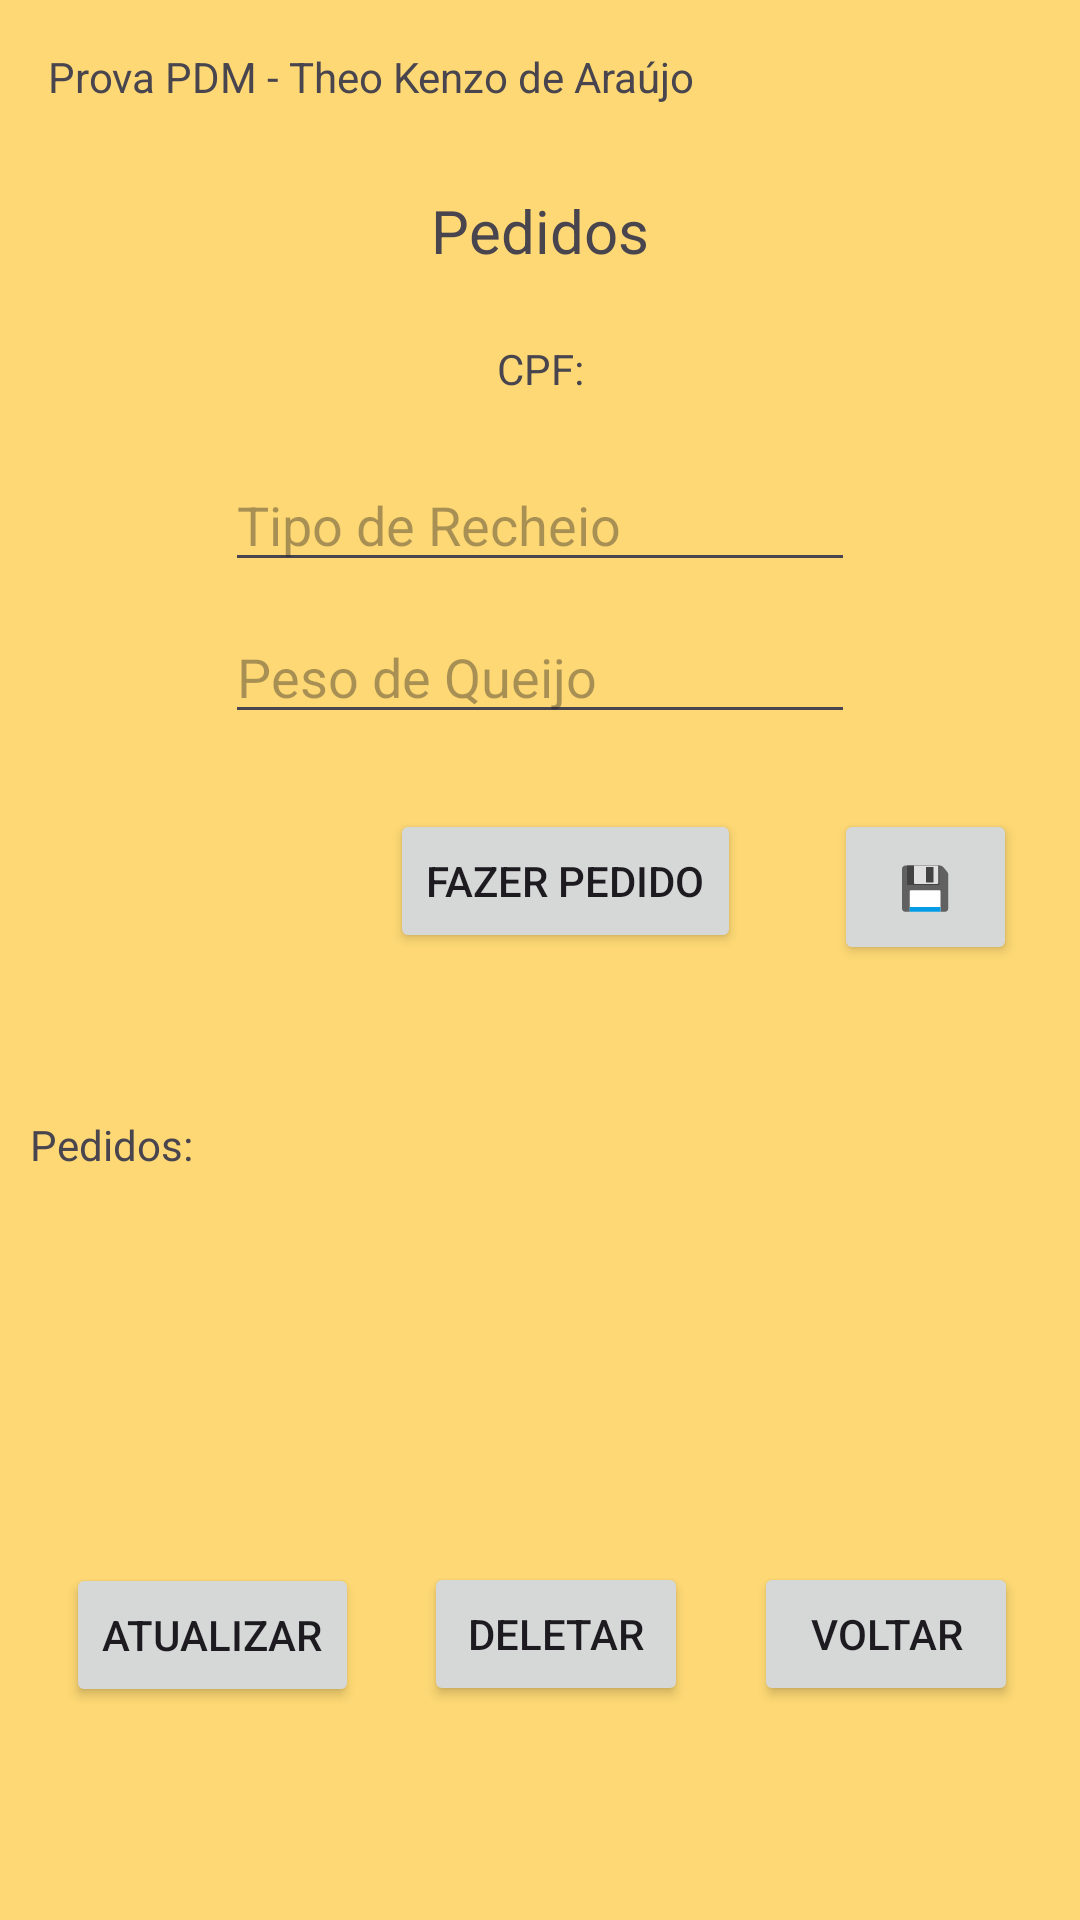

Reconstruct the res/layout file that produces this screen, plus the resources it refers to.
<!-- AndroidManifest.xml: application theme Theme.Aplicativo_Prova_PDM -->
<!-- res/layout/activity_main4.xml -->
<?xml version="1.0" encoding="utf-8"?>
<androidx.constraintlayout.widget.ConstraintLayout xmlns:android="http://schemas.android.com/apk/res/android"
    xmlns:app="http://schemas.android.com/apk/res-auto"
    xmlns:tools="http://schemas.android.com/tools"
    android:id="@+id/main"
    android:layout_width="match_parent"
    android:layout_height="match_parent"
    android:background="#FDD874"
    tools:context=".view.MainActivity4">

    <TextView
        android:id="@+id/textView3"
        android:layout_width="wrap_content"
        android:layout_height="wrap_content"
        android:layout_marginStart="16dp"
        android:layout_marginTop="16dp"
        android:layout_marginBottom="337dp"
        android:text="Prova PDM - Theo Kenzo de Araújo"
        app:layout_constraintBottom_toTopOf="@+id/textView5"
        app:layout_constraintStart_toStartOf="parent"
        app:layout_constraintTop_toTopOf="parent" />

    <ListView
        android:id="@+id/LV_Pedidos_Tela04"
        android:layout_width="0dp"
        android:layout_height="0dp"
        android:layout_marginStart="10dp"
        android:layout_marginEnd="10dp"
        android:layout_marginBottom="21dp"
        app:layout_constraintBottom_toTopOf="@+id/BT_Voltar_Tela04"
        app:layout_constraintEnd_toEndOf="parent"
        app:layout_constraintStart_toStartOf="parent"
        app:layout_constraintTop_toBottomOf="@+id/BT_FazerPedido_Tela04" />

    <TextView
        android:id="@+id/textView5"
        android:layout_width="wrap_content"
        android:layout_height="wrap_content"
        android:layout_marginStart="10dp"
        android:layout_marginBottom="4dp"
        android:text="Pedidos:"
        app:layout_constraintBottom_toTopOf="@+id/LV_Pedidos_Tela04"
        app:layout_constraintStart_toStartOf="parent"
        app:layout_constraintTop_toBottomOf="@+id/textView3" />

    <Button
        android:id="@+id/BT_Deletar_Tela04"
        android:layout_width="wrap_content"
        android:layout_height="wrap_content"
        android:layout_marginEnd="1dp"
        android:text="Deletar"
        app:layout_constraintBaseline_toBaselineOf="@+id/BT_Voltar_Tela04"
        app:layout_constraintEnd_toStartOf="@+id/BT_Voltar_Tela04"
        app:layout_constraintStart_toEndOf="@+id/BT_Atualizar_Tela04" />

    <Button
        android:id="@+id/BT_Atualizar_Tela04"
        android:layout_width="wrap_content"
        android:layout_height="wrap_content"
        android:layout_marginStart="1dp"
        android:layout_marginEnd="1dp"
        android:layout_marginBottom="71dp"
        android:text="Atualizar"
        app:layout_constraintBottom_toBottomOf="parent"
        app:layout_constraintEnd_toStartOf="@+id/BT_Deletar_Tela04"
        app:layout_constraintStart_toStartOf="parent"
        app:layout_constraintTop_toBottomOf="@+id/LV_Pedidos_Tela04"
        app:layout_constraintVertical_bias="1.0" />

    <Button
        android:id="@+id/BT_Voltar_Tela04"
        android:layout_width="wrap_content"
        android:layout_height="wrap_content"
        android:layout_marginBottom="70dp"
        android:text="Voltar"
        app:layout_constraintBottom_toBottomOf="parent"
        app:layout_constraintEnd_toEndOf="parent"
        app:layout_constraintStart_toEndOf="@+id/BT_Deletar_Tela04"
        app:layout_constraintTop_toBottomOf="@+id/LV_Pedidos_Tela04" />

    <EditText
        android:id="@+id/ET_TipoDeQueijo_Texto04"
        android:layout_width="wrap_content"
        android:layout_height="wrap_content"
        android:layout_marginBottom="8dp"
        android:ems="10"
        android:hint="Tipo de Recheio"
        android:inputType="text"
        app:layout_constraintBottom_toTopOf="@+id/ET_PesoDeQueijo_Tela04"
        app:layout_constraintEnd_toEndOf="parent"
        app:layout_constraintStart_toStartOf="parent"
        app:layout_constraintTop_toBottomOf="@+id/TV_CPF_Tela04" />

    <TextView
        android:id="@+id/TV_CPF_Tela04"
        android:layout_width="wrap_content"
        android:layout_height="wrap_content"
        android:layout_marginStart="22dp"
        android:layout_marginBottom="19dp"
        android:text="CPF:"
        app:layout_constraintBottom_toTopOf="@+id/ET_TipoDeQueijo_Texto04"
        app:layout_constraintStart_toStartOf="@+id/textView8"
        app:layout_constraintTop_toBottomOf="@+id/textView8" />

    <Button
        android:id="@+id/BT_FazerPedido_Tela04"
        android:layout_width="wrap_content"
        android:layout_height="wrap_content"
        android:layout_marginEnd="38dp"
        android:layout_marginBottom="76dp"
        android:text="Fazer Pedido"
        app:layout_constraintBottom_toTopOf="@+id/LV_Pedidos_Tela04"
        app:layout_constraintEnd_toEndOf="@+id/ET_PesoDeQueijo_Tela04"
        app:layout_constraintTop_toBottomOf="@+id/ET_PesoDeQueijo_Tela04" />

    <EditText
        android:id="@+id/ET_PesoDeQueijo_Tela04"
        android:layout_width="wrap_content"
        android:layout_height="wrap_content"
        android:layout_marginBottom="24dp"
        android:ems="10"
        android:hint="Peso de Queijo "
        android:inputType="text"
        app:layout_constraintBottom_toTopOf="@+id/BT_FazerPedido_Tela04"
        app:layout_constraintStart_toStartOf="@+id/ET_TipoDeQueijo_Texto04"
        app:layout_constraintTop_toBottomOf="@+id/ET_TipoDeQueijo_Texto04" />

    <TextView
        android:id="@+id/textView8"
        android:layout_width="wrap_content"
        android:layout_height="wrap_content"
        android:layout_marginTop="62dp"
        android:layout_marginBottom="22dp"
        android:text="Pedidos"
        android:textSize="20sp"
        app:layout_constraintBottom_toTopOf="@+id/TV_CPF_Tela04"
        app:layout_constraintEnd_toEndOf="parent"
        app:layout_constraintStart_toStartOf="parent"
        app:layout_constraintTop_toTopOf="parent" />

    <Button
        android:id="@+id/BT_Backup_Tela04"
        android:layout_width="61dp"
        android:layout_height="52dp"
        android:layout_marginTop="25dp"
        android:layout_marginEnd="21dp"
        android:text="💾"
        app:layout_constraintEnd_toEndOf="parent"
        app:layout_constraintTop_toBottomOf="@+id/ET_PesoDeQueijo_Tela04" />

</androidx.constraintlayout.widget.ConstraintLayout>
<!-- resources referenced by this layout -->
<resources>
  <style name="Theme.Aplicativo_Prova_PDM" parent="Base.Theme.Aplicativo_Prova_PDM" />
  <style name="Base.Theme.Aplicativo_Prova_PDM" parent="Theme.Material3.DayNight.NoActionBar">
          
          
      </style>
</resources>
